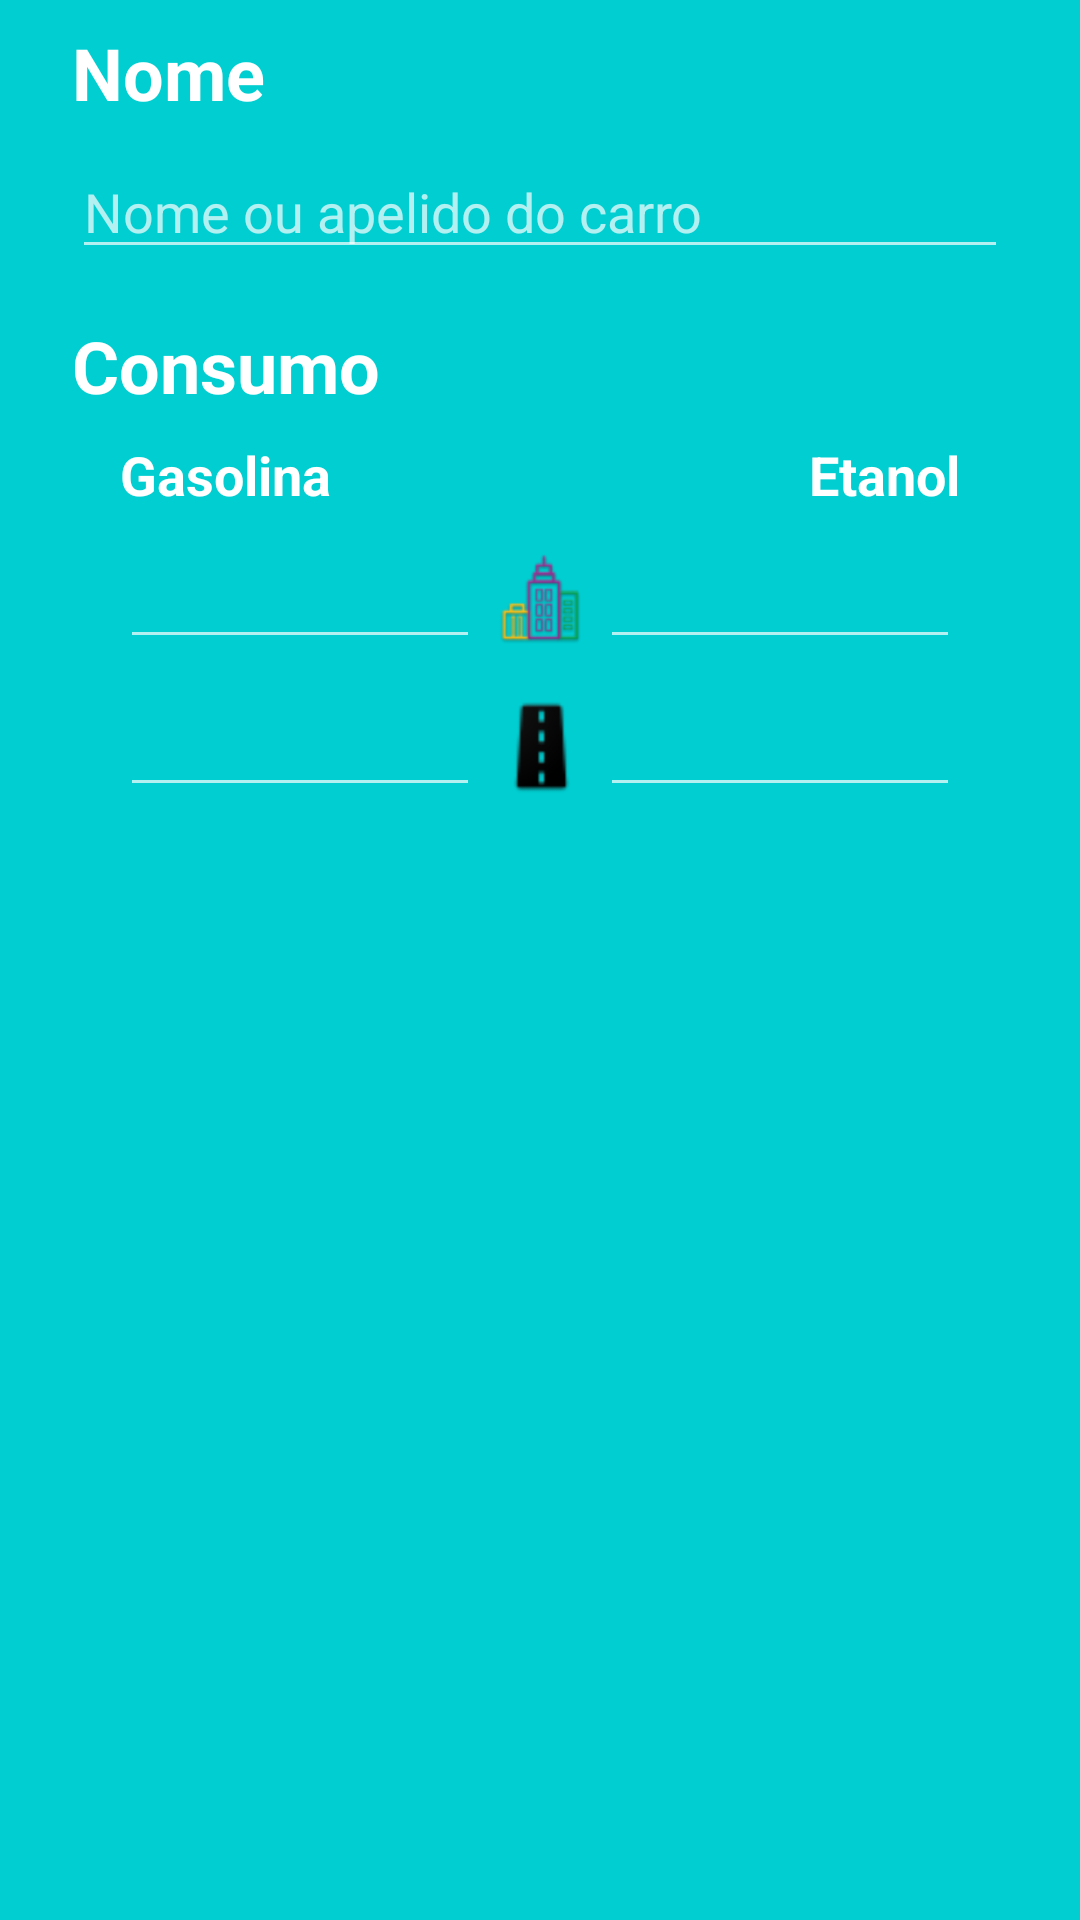

This screen was rendered from an Android layout file. Write that file and the resources it references.
<!-- AndroidManifest.xml: application theme Theme.AppCompat.NoActionBar -->
<!-- res/layout/activity_formulario_carro.xml -->
<?xml version="1.0" encoding="utf-8"?>
<android.support.constraint.ConstraintLayout xmlns:android="http://schemas.android.com/apk/res/android"
    xmlns:app="http://schemas.android.com/apk/res-auto"
    xmlns:tools="http://schemas.android.com/tools"
    android:layout_width="match_parent"
    android:layout_height="match_parent"
    android:background="@color/background"
    tools:context=".activities.FormularioCarroActivity">

    <TextView
        android:id="@+id/formulario_carro_textview_nome"
        android:layout_width="wrap_content"
        android:layout_height="wrap_content"
        android:layout_marginStart="24dp"
        android:layout_marginTop="8dp"
        android:text="Nome"
        android:textColor="#FFFFFF"
        android:textSize="24sp"
        android:textStyle="bold"
        app:layout_constraintStart_toStartOf="parent"
        app:layout_constraintTop_toTopOf="parent" />

    <EditText
        android:id="@+id/formulario_carro_edittext_nome"
        android:layout_width="0dp"
        android:layout_height="wrap_content"
        android:layout_marginEnd="24dp"
        android:layout_marginTop="8dp"
        android:ems="10"
        style="@style/StyledTilEditText"
        android:hint="Nome ou apelido do carro"
        android:inputType="textPersonName"
        android:maxLength="15"
        app:layout_constraintEnd_toEndOf="parent"
        app:layout_constraintStart_toStartOf="@+id/formulario_carro_textview_nome"
        app:layout_constraintTop_toBottomOf="@+id/formulario_carro_textview_nome" />

    <TextView
        android:id="@+id/formulario_carro_textview_consumo"
        android:layout_width="0dp"
        android:layout_height="wrap_content"
        android:layout_marginEnd="24dp"
        android:layout_marginTop="16dp"
        android:text="Consumo"
        android:textColor="#FFFFFF"
        android:textSize="24sp"
        android:textStyle="bold"
        app:layout_constraintEnd_toEndOf="parent"
        app:layout_constraintStart_toStartOf="@+id/formulario_carro_textview_nome"
        app:layout_constraintTop_toBottomOf="@+id/formulario_carro_edittext_nome" />

    <EditText
        android:id="@+id/formulario_carro_edittext_gasolina_cidade"
        android:layout_width="120dp"
        android:layout_height="wrap_content"
        android:layout_marginTop="8dp"
        style="@style/StyledTilEditText"
        android:ems="10"
        android:inputType="numberDecimal"
        android:textAlignment="viewStart"
        android:maxLength="3"
        app:layout_constraintStart_toStartOf="@+id/formulario_carro_textview_gasolina"
        app:layout_constraintTop_toBottomOf="@+id/formulario_carro_textview_gasolina" />

    <TextView
        android:id="@+id/formulario_carro_textview_gasolina"
        android:layout_width="wrap_content"
        android:layout_height="wrap_content"
        android:layout_marginStart="16dp"
        android:layout_marginTop="8dp"
        android:text="Gasolina"
        android:textColor="#FFFFFF"
        android:textSize="18sp"
        android:textStyle="bold"
        app:layout_constraintStart_toStartOf="@+id/formulario_carro_textview_nome"
        app:layout_constraintTop_toBottomOf="@+id/formulario_carro_textview_consumo" />

    <ImageView
        android:id="@+id/formulario_carro_imageview_cidade"
        android:layout_width="36dp"
        android:layout_height="36dp"
        android:layout_marginBottom="8dp"
        android:layout_marginEnd="8dp"
        android:layout_marginStart="8dp"
        android:layout_marginTop="8dp"
        app:layout_constraintBottom_toBottomOf="@+id/formulario_carro_edittext_gasolina_cidade"
        app:layout_constraintEnd_toStartOf="@+id/formulario_carro_edittext_etanol_cidade"
        app:layout_constraintStart_toEndOf="@+id/formulario_carro_edittext_gasolina_cidade"
        app:layout_constraintTop_toTopOf="@+id/formulario_carro_edittext_gasolina_cidade"
        app:srcCompat="@drawable/ic_city" />

    <TextView
        android:id="@+id/formulario_carro_textview_etanol"
        android:layout_width="wrap_content"
        android:layout_height="wrap_content"
        android:layout_marginEnd="16dp"
        android:layout_marginTop="8dp"
        android:text="Etanol"
        android:textColor="#FFFFFF"
        android:textSize="18sp"
        android:textStyle="bold"
        app:layout_constraintEnd_toEndOf="@+id/formulario_carro_textview_consumo"
        app:layout_constraintTop_toBottomOf="@+id/formulario_carro_textview_consumo" />

    <EditText
        android:id="@+id/formulario_carro_edittext_etanol_cidade"
        android:layout_width="120dp"
        android:layout_height="wrap_content"
        android:layout_marginTop="8dp"
        style="@style/StyledTilEditText"
        android:ems="10"
        android:inputType="numberDecimal"
        android:textAlignment="viewEnd"
        android:maxLength="3"
        app:layout_constraintEnd_toEndOf="@+id/formulario_carro_textview_etanol"
        app:layout_constraintTop_toBottomOf="@+id/formulario_carro_textview_etanol" />

    <EditText
        android:id="@+id/formulario_carro_edittext_gasolina_estrada"
        android:layout_width="120dp"
        android:layout_height="0dp"
        android:layout_marginTop="8dp"
        android:ems="10"
        style="@style/StyledTilEditText"
        android:inputType="numberDecimal"
        android:textAlignment="viewStart"
        android:maxLength="3"
        app:layout_constraintStart_toStartOf="@+id/formulario_carro_edittext_gasolina_cidade"
        app:layout_constraintTop_toBottomOf="@+id/formulario_carro_edittext_gasolina_cidade" />

    <EditText
        android:id="@+id/formulario_carro_edittext_etanol_estrada"
        android:layout_width="120dp"
        android:layout_height="wrap_content"
        android:layout_marginTop="8dp"
        android:ems="10"
        style="@style/StyledTilEditText"
        android:inputType="numberDecimal"
        android:textAlignment="viewEnd"
        android:maxLength="3"
        app:layout_constraintEnd_toEndOf="@+id/formulario_carro_edittext_etanol_cidade"
        app:layout_constraintTop_toBottomOf="@+id/formulario_carro_edittext_etanol_cidade" />

    <ImageView
        android:id="@+id/formulario_carro_imageview_estrada"
        android:layout_width="36dp"
        android:layout_height="36dp"
        android:layout_marginBottom="8dp"
        android:layout_marginEnd="8dp"
        android:layout_marginStart="8dp"
        android:layout_marginTop="8dp"
        app:layout_constraintBottom_toBottomOf="@+id/formulario_carro_edittext_gasolina_estrada"
        app:layout_constraintEnd_toStartOf="@+id/formulario_carro_edittext_etanol_estrada"
        app:layout_constraintStart_toEndOf="@+id/formulario_carro_edittext_gasolina_estrada"
        app:layout_constraintTop_toTopOf="@+id/formulario_carro_edittext_gasolina_estrada"
        app:srcCompat="@drawable/ic_urban" />
</android.support.constraint.ConstraintLayout>
<!-- resources referenced by this layout -->
<resources>
  <color name="background">#00CED1</color>
  <!-- drawable ic_city: png bitmap (drawable-hdpi, 6358 bytes) -->
  <!-- drawable ic_urban: png bitmap (drawable-hdpi, 3908 bytes) -->
</resources>
